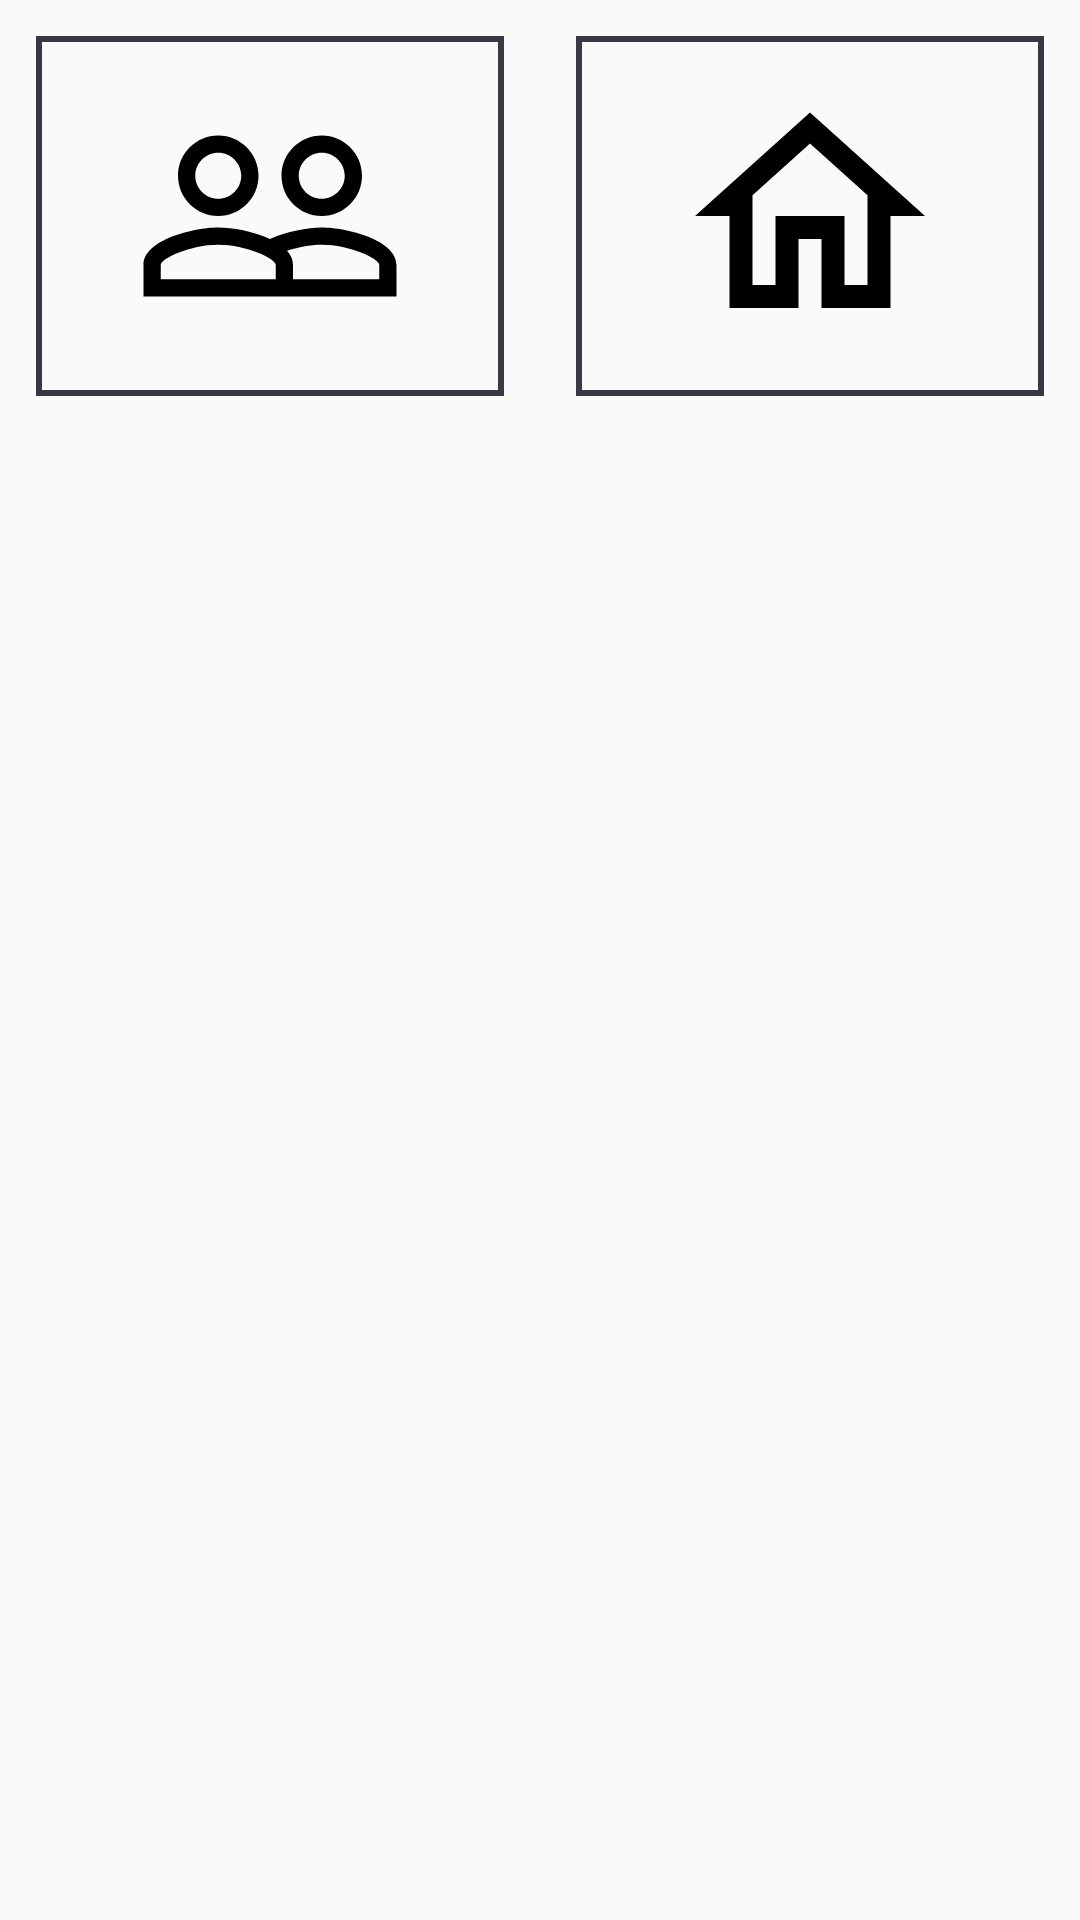

Android layout source for this screen:
<!-- AndroidManifest.xml: application theme AppTheme -->
<!-- res/layout/activity_home_screen.xml -->
<?xml version="1.0" encoding="utf-8"?>
<androidx.constraintlayout.widget.ConstraintLayout xmlns:android="http://schemas.android.com/apk/res/android"
    xmlns:app="http://schemas.android.com/apk/res-auto"
    xmlns:tools="http://schemas.android.com/tools"
    android:layout_width="match_parent"
    android:layout_height="match_parent"
    tools:context=".HomeScreenActivity">

    

    <androidx.appcompat.widget.AppCompatImageButton
        android:id="@+id/imageButton1"
        android:layout_width="0dp"
        android:layout_height="120dp"
        app:layout_constraintStart_toStartOf="parent"
        app:layout_constraintEnd_toStartOf="@+id/imageButton2"
        app:layout_constraintTop_toTopOf="parent"
        android:layout_margin="12dp"
        android:src="@drawable/ic_baseline_people_outline_24"
        android:background="@drawable/background_border" />

    <androidx.appcompat.widget.AppCompatImageButton
        android:id="@+id/imageButton2"
        android:layout_width="0dp"
        android:layout_height="120dp"
        app:layout_constraintStart_toEndOf="@id/imageButton1"
        app:layout_constraintEnd_toEndOf="parent"
        app:layout_constraintTop_toTopOf="parent"
        android:layout_margin="12dp"
        android:src="@drawable/ic_outline_home_24"
        android:background="@drawable/background_border" />

</androidx.constraintlayout.widget.ConstraintLayout>
<!-- resources referenced by this layout -->
<resources>
  <!-- drawable background_border (drawable) -->
  <?xml version="1.0" encoding="utf-8"?>
  <shape xmlns:android="http://schemas.android.com/apk/res/android">
      <stroke
          android:color="@color/colorAccent"
          android:width="2dp" />
  </shape>
  <!-- drawable ic_baseline_people_outline_24 (drawable) -->
  <vector android:height="92dp"
      android:width="92dp"
      android:viewportHeight="24"
      android:viewportWidth="24"
      xmlns:android="http://schemas.android.com/apk/res/android">
      <path
          android:fillColor="#000"
          android:pathData="M16.5,13c-1.2,0 -3.07,0.34 -4.5,1 -1.43,-0.67 -3.3,-1 -4.5,-1C5.33,13 1,14.08 1,16.25L1,19h22v-2.75c0,-2.17 -4.33,-3.25 -6.5,-3.25zM12.5,17.5h-10v-1.25c0,-0.54 2.56,-1.75 5,-1.75s5,1.21 5,1.75v1.25zM21.5,17.5L14,17.5v-1.25c0,-0.46 -0.2,-0.86 -0.52,-1.22 0.88,-0.3 1.96,-0.53 3.02,-0.53 2.44,0 5,1.21 5,1.75v1.25zM7.5,12c1.93,0 3.5,-1.57 3.5,-3.5S9.43,5 7.5,5 4,6.57 4,8.5 5.57,12 7.5,12zM7.5,6.5c1.1,0 2,0.9 2,2s-0.9,2 -2,2 -2,-0.9 -2,-2 0.9,-2 2,-2zM16.5,12c1.93,0 3.5,-1.57 3.5,-3.5S18.43,5 16.5,5 13,6.57 13,8.5s1.57,3.5 3.5,3.5zM16.5,6.5c1.1,0 2,0.9 2,2s-0.9,2 -2,2 -2,-0.9 -2,-2 0.9,-2 2,-2z" />
  </vector>
  <!-- drawable ic_outline_home_24 (drawable) -->
  <vector android:height="92dp"
      android:width="92dp"
      android:viewportHeight="24"
      android:viewportWidth="24"
      xmlns:android="http://schemas.android.com/apk/res/android">
      <path
          android:fillColor="#000"
          android:pathData="M12,5.69l5,4.5V18h-2v-6H9v6H7v-7.81l5,-4.5M12,3L2,12h3v8h6v-6h2v6h6v-8h3L12,3z" />
  </vector>
  <style name="AppTheme" parent="Theme.AppCompat.Light.DarkActionBar">
          
          <item name="colorPrimary">@color/colorPrimary</item>
          <item name="colorPrimaryDark">@color/colorPrimaryDark</item>
          <item name="colorAccent">@color/colorAccent</item>
      </style>
  <color name="colorAccent">#393943</color>
  <color name="colorPrimary">#661FFF</color>
  <color name="colorPrimaryDark">#3700B3</color>
</resources>
